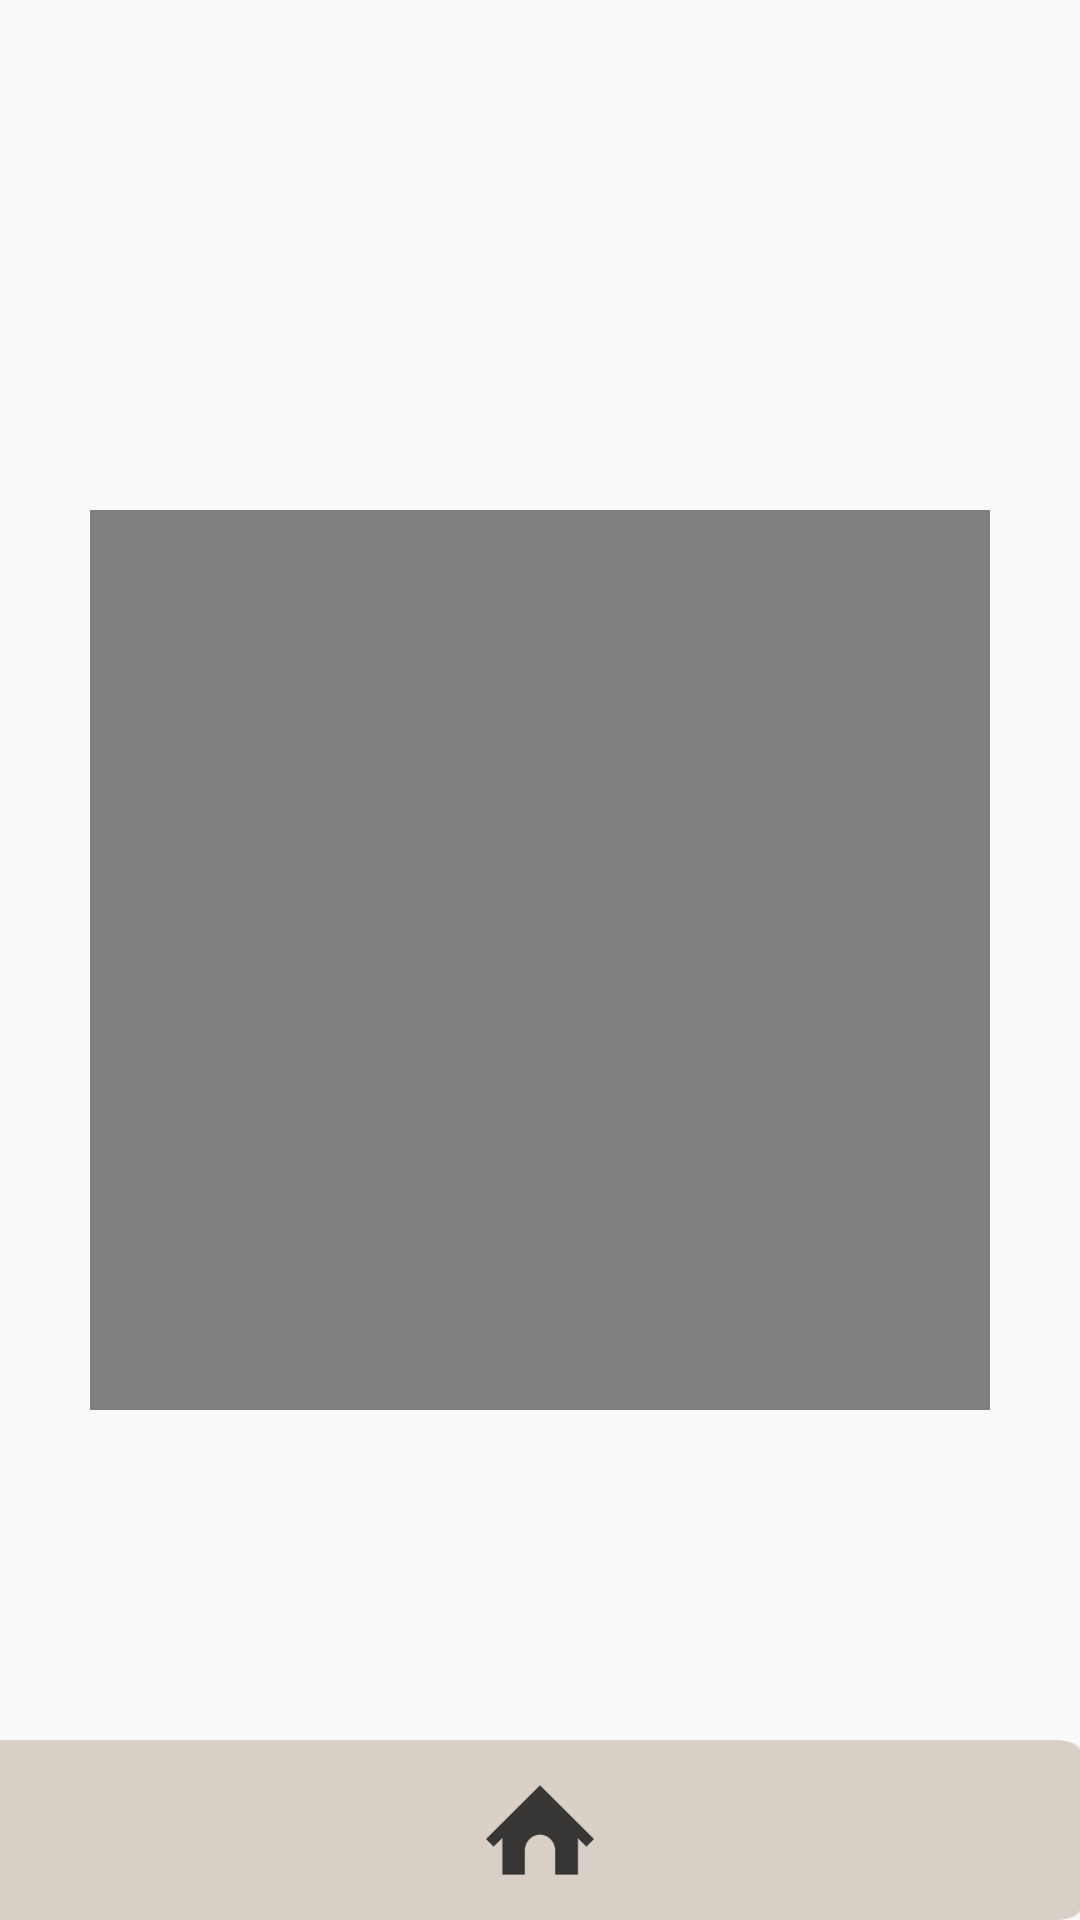

Android layout source for this screen:
<!-- AndroidManifest.xml: application theme AppTheme -->
<!-- res/layout/fragment_help.xml -->
<RelativeLayout xmlns:android="http://schemas.android.com/apk/res/android"
    xmlns:tools="http://schemas.android.com/tools"
    android:layout_width="match_parent"
    android:layout_height="match_parent"
    tools:context="com.example.vidapp.vidapp.fragment.HelpFragment">

    <VideoView
        android:id="@+id/home_video_view"
        android:layout_width="300dp"
        android:layout_height="300dp"
        android:layout_centerHorizontal="true"
        android:layout_centerVertical="true"
        android:padding="15dp" />


    <ImageView
        android:id="@+id/home_image_view"
        android:layout_width="match_parent"
        android:layout_height="60dp"
        android:layout_alignParentBottom="true"
        android:background="@drawable/home_back"
        android:padding="15dp"
        android:src="@drawable/home" />


</RelativeLayout>
<!-- resources referenced by this layout -->
<resources>
  <!-- drawable home: png bitmap (drawable, 2527 bytes) -->
  <!-- drawable home_back: png bitmap (drawable, 985 bytes) -->
  <style name="AppTheme" parent="Theme.AppCompat.Light.DarkActionBar">
          
          <item name="colorPrimary">@color/colorPrimary</item>
          <item name="colorPrimaryDark">@color/colorPrimaryDark</item>
          <item name="colorAccent">@color/colorPrimaryDark</item>
          <item name="android:navigationBarColor">@color/colorPrimaryDark</item>
      </style>
  <color name="colorPrimary">#3F51B5</color>
  <color name="colorPrimaryDark">#606060</color>
</resources>
